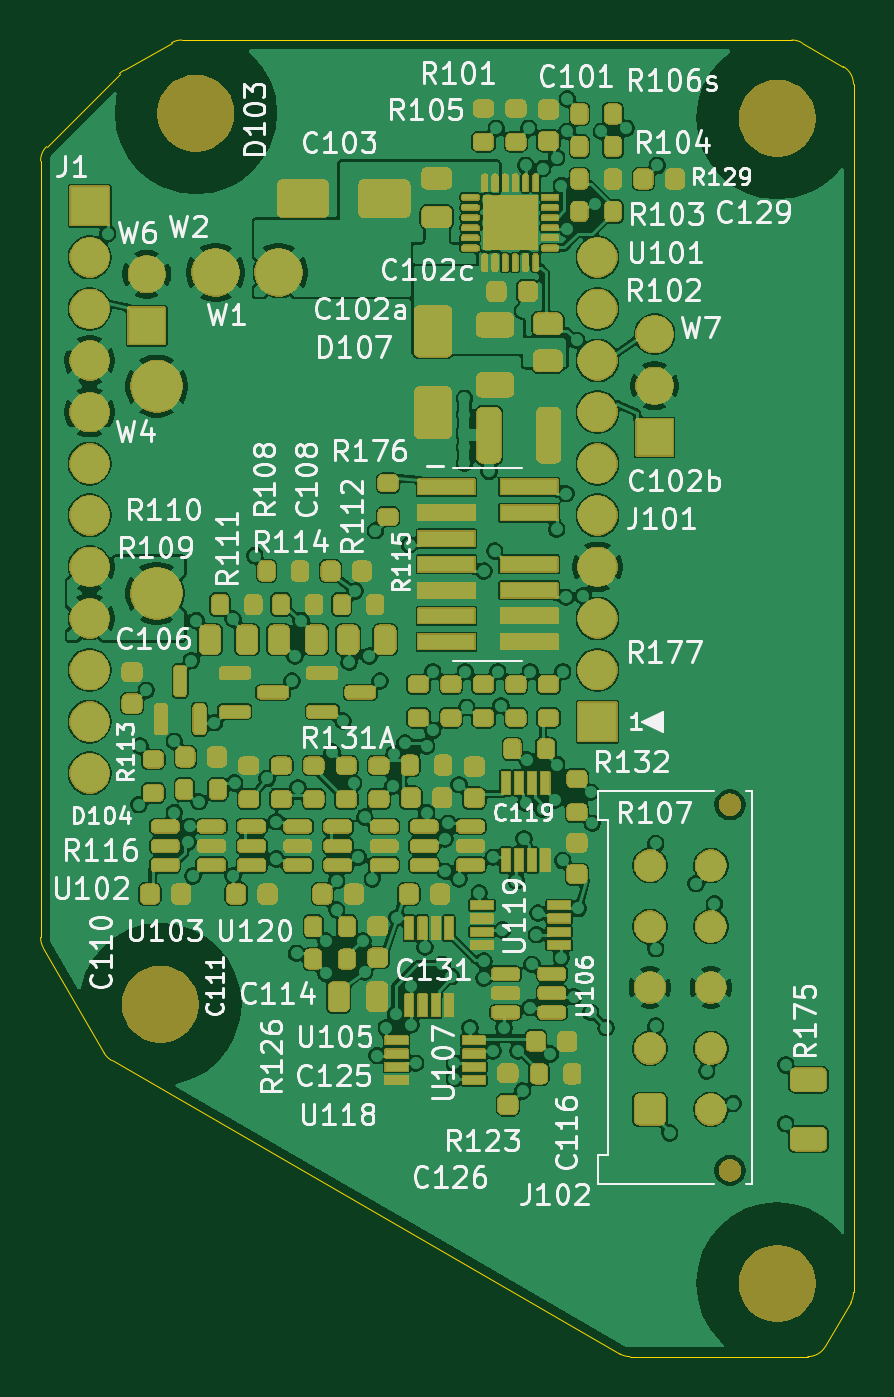
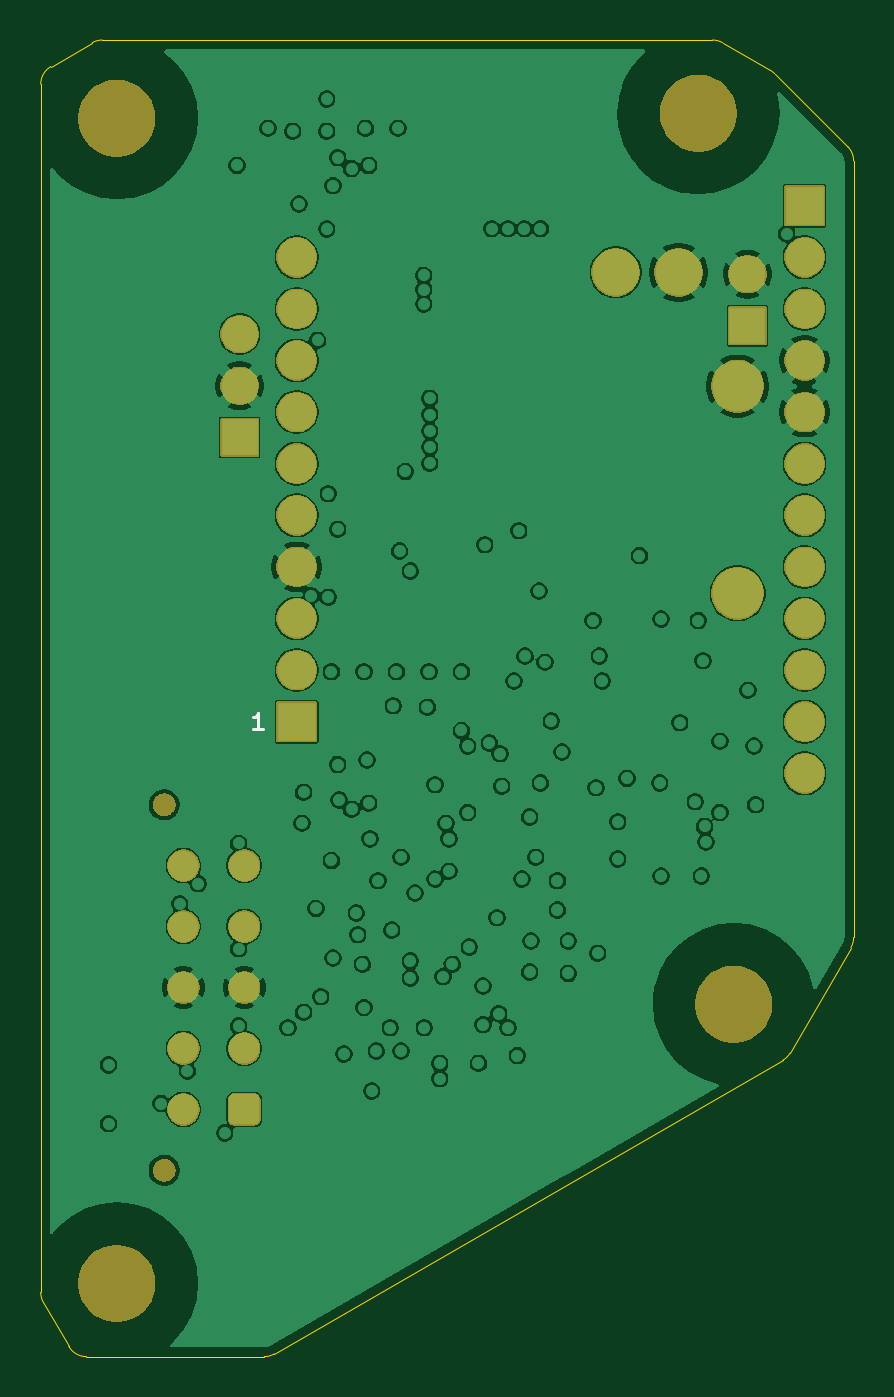
Circuit board: 9 layer files. Board 40.0 x 64.8 mm.
- bottom_copper: cr-B_Cu.gbl (204194 bytes)
- bottom_mask: cr-B_Mask.gbs (44091 bytes)
- paste: cr-B_Paste.gbp (445 bytes)
- bottom_silk: cr-B_Silkscreen.gbo (44365 bytes)
- outline: cr-Edge_Cuts.gm1 (1722 bytes)
- top_copper: cr-F_Cu.gtl (331716 bytes)
- top_mask: cr-F_Mask.gts (285318 bytes)
- paste: cr-F_Paste.gtp (10144 bytes)
- top_silk: cr-F_Silkscreen.gto (405108 bytes)

=== bottom_copper: cr-B_Cu.gbl (204194 bytes, source omitted) ===
=== bottom_mask: cr-B_Mask.gbs (44091 bytes, source omitted) ===
=== paste: cr-B_Paste.gbp ===
%TF.GenerationSoftware,KiCad,Pcbnew,9.0.9*%
%TF.CreationDate,2026-11-13T16:02:43-08:00*%
%TF.ProjectId,cr,63722e6b-6963-4616-945f-706362585858,rev?*%
%TF.SameCoordinates,Original*%
%TF.FileFunction,Paste,Bot*%
%TF.FilePolarity,Positive*%
%FSLAX46Y46*%
G04 Gerber Fmt 4.6, Leading zero omitted, Abs format (unit mm)*
G04 Created by KiCad (PCBNEW 9.0.9) date 2026-11-13 16:02:43*
%MOMM*%
%LPD*%
G01*
G04 APERTURE LIST*
G04 APERTURE END LIST*
M02*

=== bottom_silk: cr-B_Silkscreen.gbo (44365 bytes, source omitted) ===
=== outline: cr-Edge_Cuts.gm1 ===
%TF.GenerationSoftware,KiCad,Pcbnew,9.0.9*%
%TF.CreationDate,2026-11-13T16:02:43-08:00*%
%TF.ProjectId,cr,63722e6b-6963-4616-945f-706362585858,rev?*%
%TF.SameCoordinates,Original*%
%TF.FileFunction,Profile,NP*%
%FSLAX46Y46*%
G04 Gerber Fmt 4.6, Leading zero omitted, Abs format (unit mm)*
G04 Created by KiCad (PCBNEW 9.0.9) date 2026-11-13 16:02:43*
%MOMM*%
%LPD*%
G01*
G04 APERTURE LIST*
%TA.AperFunction,Profile*%
%ADD10C,0.050000*%
%TD*%
G04 APERTURE END LIST*
D10*
X18584000Y-33314213D02*
G75*
G02*
X18876887Y-32607100I1000000J13D01*
G01*
X18584000Y-71538945D02*
X18584000Y-33314213D01*
X18717979Y-72038953D02*
G75*
G02*
X18583977Y-71538945I866021J500053D01*
G01*
X18876893Y-32607106D02*
X22470411Y-29013588D01*
X21711026Y-77222955D02*
X18717979Y-72038953D01*
X22077045Y-77588972D02*
G75*
G02*
X21710996Y-77222972I499955J866072D01*
G01*
X22470411Y-29013588D02*
G75*
G02*
X22677511Y-28854678I707089J-707112D01*
G01*
X22677509Y-28854675D02*
X25034245Y-27493979D01*
X25034245Y-27493979D02*
G75*
G02*
X25534254Y-27359976I500055J-866021D01*
G01*
X25534254Y-27360000D02*
X55566651Y-27360000D01*
X47099948Y-92036024D02*
X22077045Y-77588972D01*
X47599950Y-92170000D02*
G75*
G02*
X47099960Y-92036003I50J1000000D01*
G01*
X55566651Y-27360000D02*
G75*
G02*
X56066637Y-27493996I-51J-1000000D01*
G01*
X56066650Y-27493973D02*
X58099998Y-28667925D01*
X56350545Y-92170000D02*
X47599950Y-92170000D01*
X57216574Y-91669995D02*
G75*
G02*
X56350545Y-92170040I-866074J499995D01*
G01*
X58099998Y-28667925D02*
G75*
G02*
X58599955Y-29533951I-499998J-865975D01*
G01*
X58466028Y-89505848D02*
X57216574Y-91669995D01*
X58600000Y-29533951D02*
X58600000Y-89005853D01*
X58600000Y-89005853D02*
G75*
G02*
X58466049Y-89505860I-1000000J-47D01*
G01*
M02*

=== top_copper: cr-F_Cu.gtl (331716 bytes, source omitted) ===
=== top_mask: cr-F_Mask.gts (285318 bytes, source omitted) ===
=== paste: cr-F_Paste.gtp (10144 bytes, source omitted) ===
=== top_silk: cr-F_Silkscreen.gto (405108 bytes, source omitted) ===
